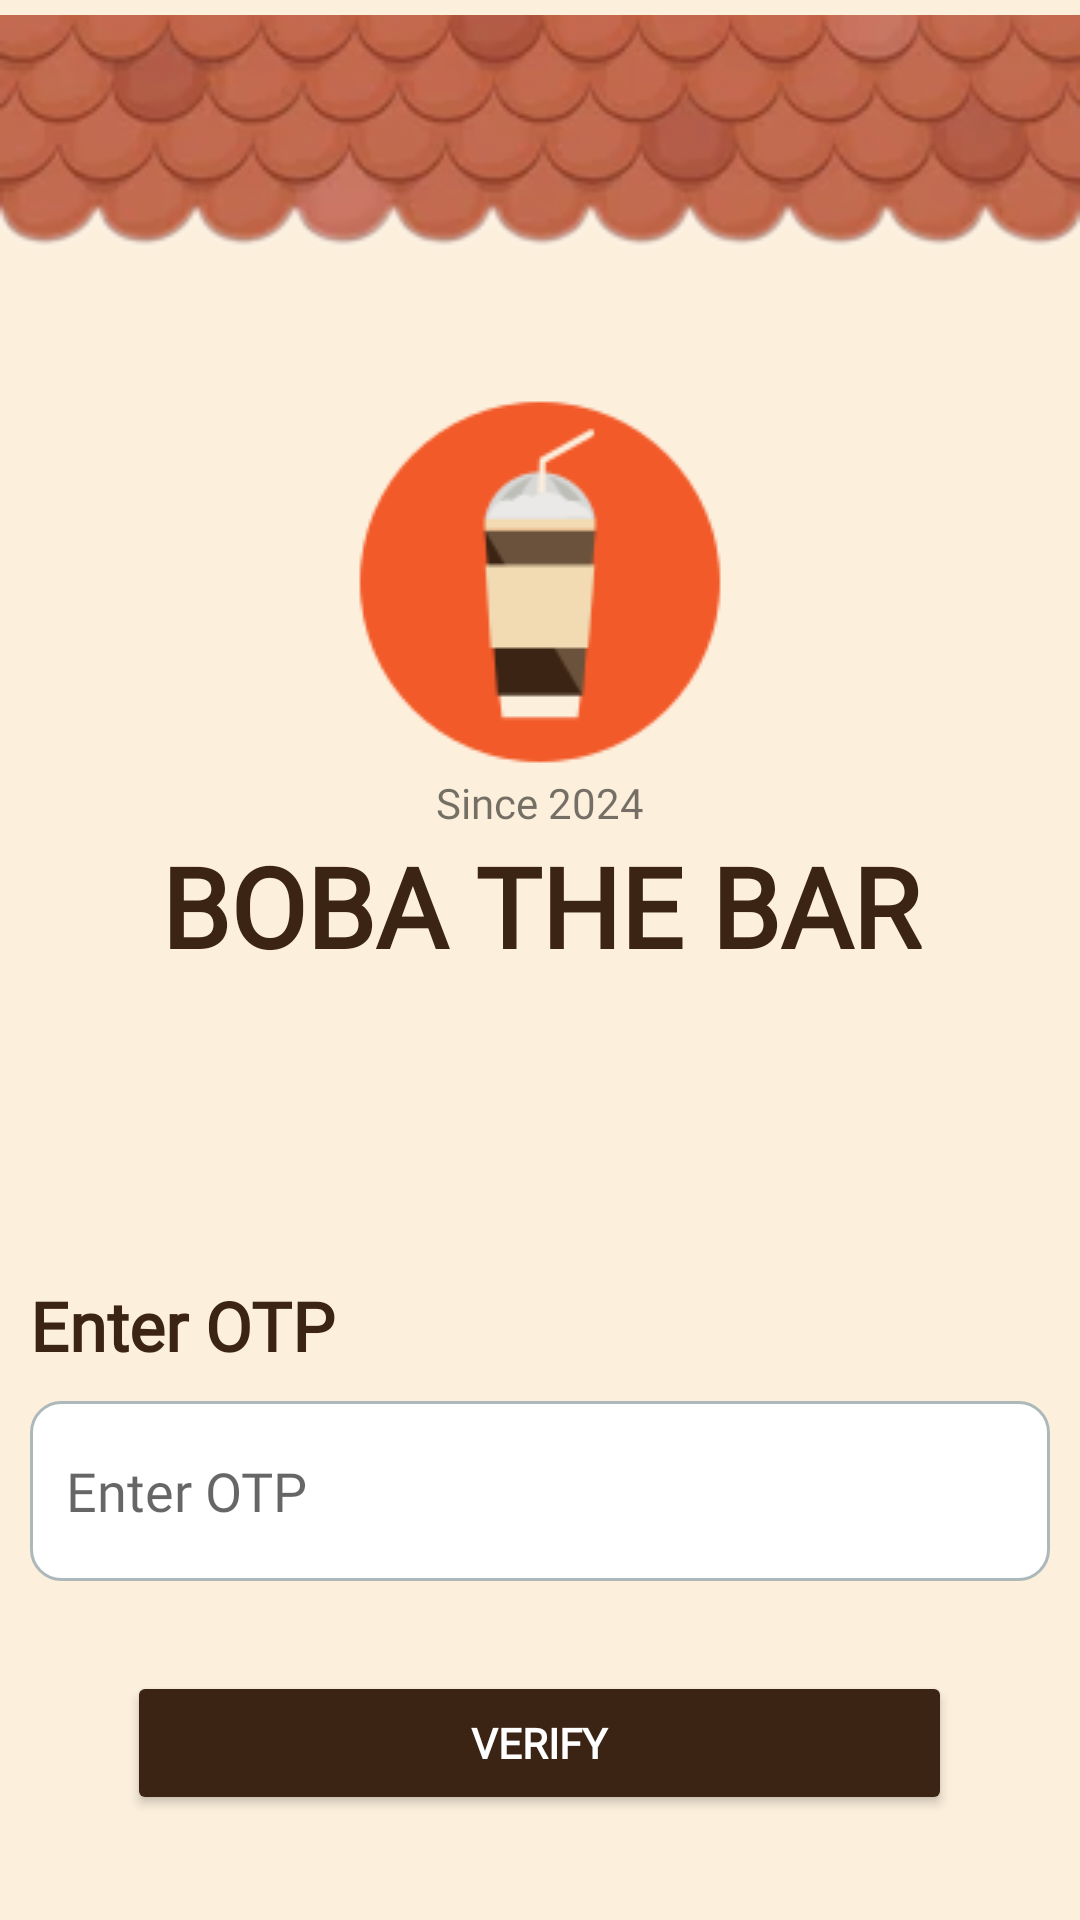

This screen was rendered from an Android layout file. Write that file and the resources it references.
<!-- AndroidManifest.xml: application theme Theme.LapTrinhDiDong_FinalProject -->
<!-- res/layout/activity_otp_get_password.xml -->
<?xml version="1.0" encoding="utf-8"?>
<LinearLayout xmlns:android="http://schemas.android.com/apk/res/android"
    xmlns:tools="http://schemas.android.com/tools"
    android:layout_width="match_parent"
    android:layout_height="match_parent"
    xmlns:app="http://schemas.android.com/apk/res-auto"
    android:orientation="vertical"
    android:background="@color/light_beige">

    <LinearLayout
        android:layout_width="match_parent"
        android:layout_height="wrap_content"
        android:orientation="vertical">

        <LinearLayout
            android:layout_width="match_parent"
            android:layout_height="wrap_content"
            android:orientation="vertical">

            <ImageView
                android:id="@+id/imageView8"
                android:layout_width="match_parent"
                android:layout_height="90dp"
                android:adjustViewBounds="true"
                android:scaleType="fitCenter"
                app:srcCompat="@drawable/roof" />

            <ImageView
                android:id="@+id/imageView7"
                android:layout_width="match_parent"
                android:layout_height="wrap_content"
                android:layout_marginTop="40dp"
                app:srcCompat="@drawable/beverage_cafe_coffee_cold_drink_icon" />

            <TextView
                android:id="@+id/textView2"
                android:layout_width="match_parent"
                android:layout_height="wrap_content"
                android:gravity="center"
                android:fontFamily="@font/alata"
                android:text="Since 2024" />
        </LinearLayout>

        <TextView
            android:id="@+id/textView4"
            android:layout_width="match_parent"
            android:layout_height="wrap_content"
            android:layout_marginBottom="40dp"
            android:fontFamily="@font/alata"
            android:gravity="center"
            android:text="BOBA THE BAR"
            android:textColor="@color/dark_brown"
            android:textSize="18pt"
            android:textStyle="bold" />

        <TextView
            android:id="@+id/tv_title_otp"
            android:layout_width="wrap_content"
            android:layout_height="wrap_content"
            android:paddingLeft="10dp"
            android:layout_marginTop="60dp"
            android:text="Enter OTP"
            android:fontFamily="@font/alata"
            android:textColor="@color/dark_brown"
            android:textSize="11pt"
            android:textStyle="bold" />

        <LinearLayout
            android:layout_width="match_parent"
            android:layout_height="60dp"
            android:gravity="center"
            android:layout_margin="10dp"
            android:orientation="vertical">

            <EditText
                android:id="@+id/edt_otp"
                android:layout_width="match_parent"
                android:layout_height="match_parent"
                android:background="@drawable/custom_input"
                android:fontFamily="@font/alata"
                android:drawablePadding="12dp"
                android:paddingStart="12dp"
                android:paddingEnd="12dp"
                android:ems="10"
                android:textColor="@color/dark_black"
                android:hint="Enter OTP"
                android:inputType="number"
                tools:ignore="SpeakableTextPresentCheck" />
        </LinearLayout>

        <Button
            android:id="@+id/btn_verify_otp"
            android:layout_width="275dp"
            android:layout_height="wrap_content"
            android:layout_gravity="center"
            android:padding="10dp"
            android:layout_marginTop="20dp"
            android:textColor="@color/white"
            android:textStyle="bold"
            android:fontFamily="@font/alata"
            android:backgroundTint="@color/dark_brown"
            android:text="VERIFY" />
    </LinearLayout>

</LinearLayout>
<!-- resources referenced by this layout -->
<resources>
  <color name="dark_black">#1E2328</color>
  <color name="dark_brown">#3c2414</color>
  <color name="light_beige">#fcefdc</color>
  <color name="white">#FFFFFFFF</color>
  <!-- drawable beverage_cafe_coffee_cold_drink_icon: png bitmap (drawable, 4206 bytes) -->
  <!-- drawable custom_input (drawable) -->
  <?xml version="1.0" encoding="utf-8"?>
  <selector xmlns:android="http://schemas.android.com/apk/res/android">
      <item android:state_enabled="true" android:state_focused="true">
          <shape android:shape="rectangle">
              <solid android:color="@color/white"/>
              <corners android:radius="10dp"/>
              <stroke android:color="@color/dark_brown" android:width="1dp"></stroke>
          </shape>
      </item>
  
      <item android:state_enabled="true">
          <shape android:shape="rectangle">
              <solid android:color="@color/white"/>
              <corners android:radius="10dp"/>
              <stroke android:color="@color/mist" android:width="1dp"></stroke>
          </shape>
      </item>
  
  </selector>
  <!-- drawable roof: png bitmap (drawable, 30750 bytes) -->
  <style name="Theme.LapTrinhDiDong_FinalProject" parent="Theme.MaterialComponents.DayNight.DarkActionBar">
          
          <item name="colorPrimary">@color/orange</item>
          <item name="colorPrimaryVariant">@color/purple_700</item>
          <item name="colorOnPrimary">@color/white</item>
          
          <item name="colorSecondary">@color/teal_200</item>
          <item name="colorSecondaryVariant">@color/teal_700</item>
          <item name="colorOnSecondary">@color/black</item>
          
          <item name="android:statusBarColor">@color/dark_black</item>
          
      </style>
  <color name="mist">#ADB8BB</color>
  <color name="orange">#f25a29</color>
  <color name="purple_700">#FF3700B3</color>
  <color name="teal_200">#FF03DAC5</color>
  <color name="teal_700">#FF018786</color>
  <color name="black">#FF000000</color>
</resources>
